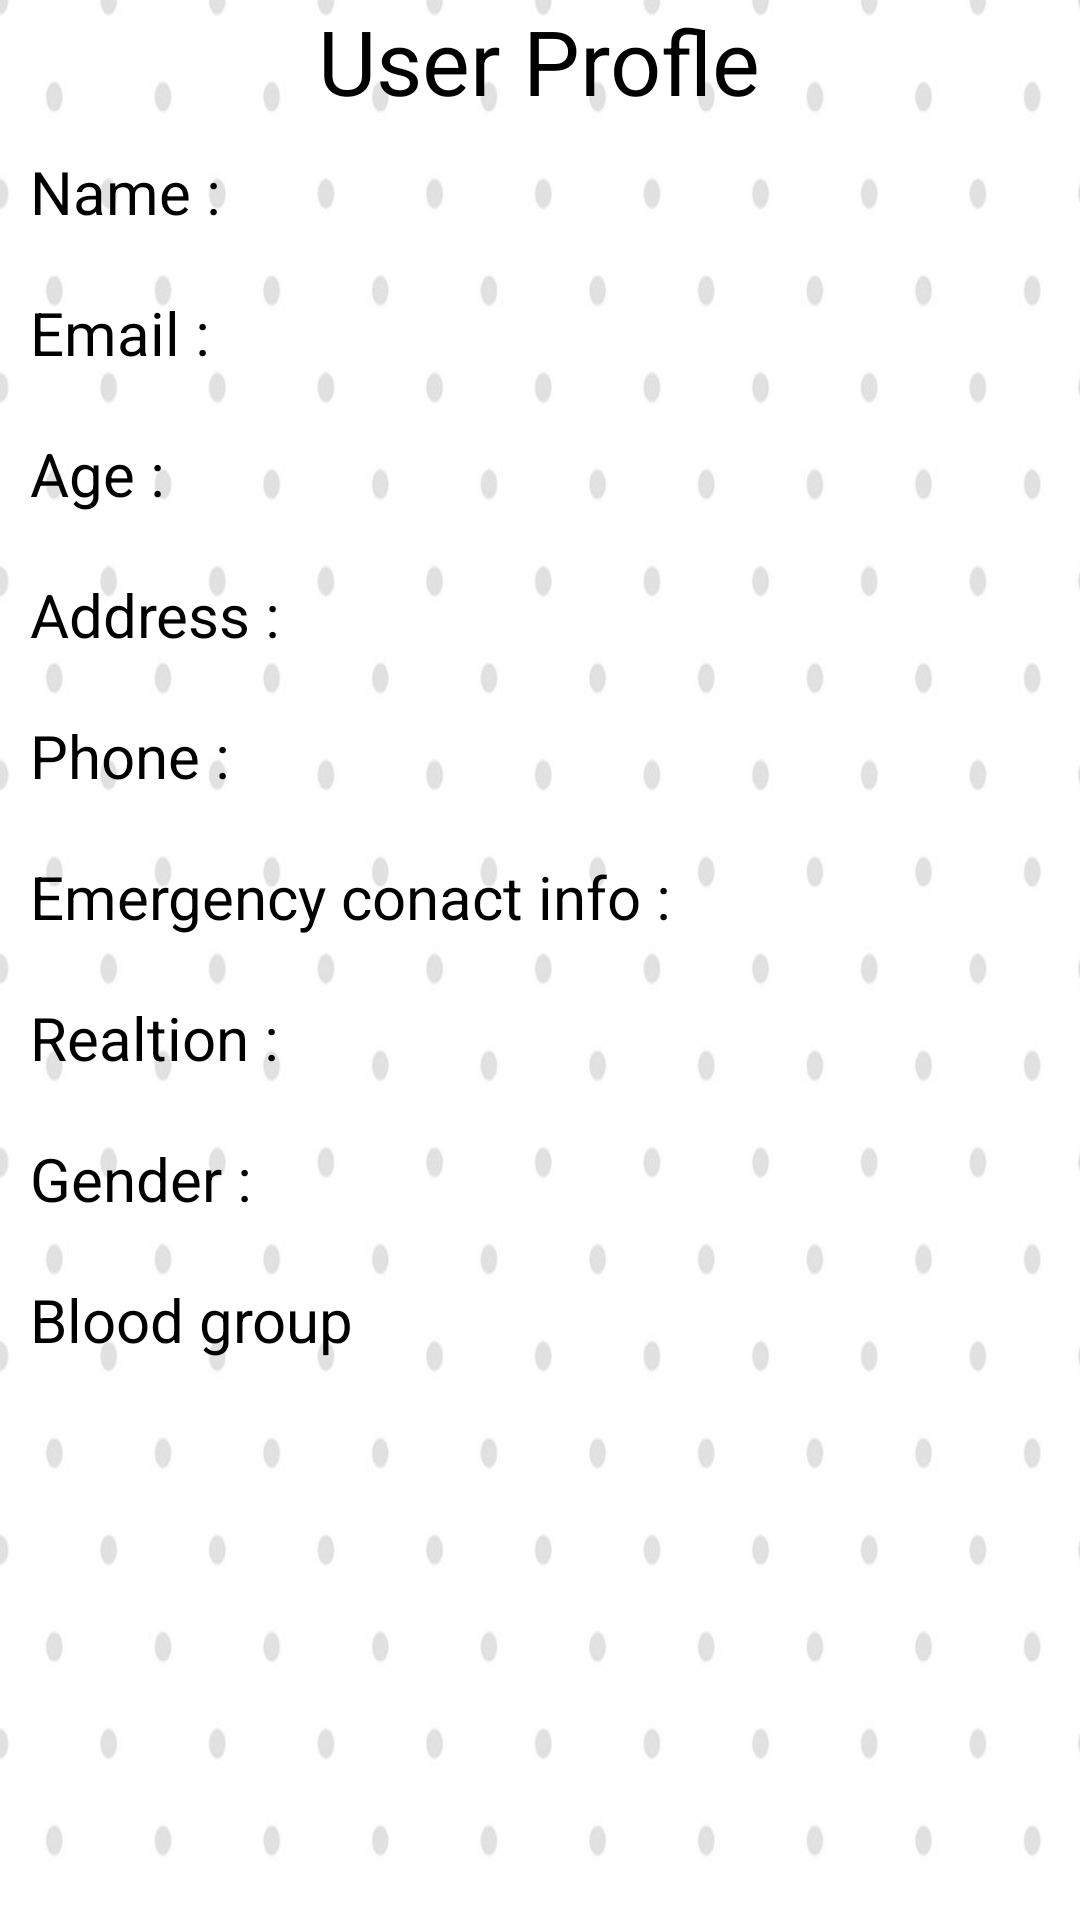

The Android layout XML behind this screen, and the referenced resources:
<!-- AndroidManifest.xml: application theme AppTheme -->
<!-- res/layout/activity_patient__retrieve_data.xml -->
<?xml version="1.0" encoding="utf-8"?>
<LinearLayout xmlns:android="http://schemas.android.com/apk/res/android"
    xmlns:app="http://schemas.android.com/apk/res-auto"
    xmlns:tools="http://schemas.android.com/tools"
    android:layout_width="match_parent"
    android:layout_height="match_parent"
    android:background="@drawable/appback"
    android:orientation="vertical"
    tools:context=".patient_RetrieveData">

    <ScrollView
        android:layout_width="match_parent"
        android:layout_height="match_parent">

        <LinearLayout
            android:layout_width="match_parent"
            android:layout_height="match_parent"
            android:orientation="vertical">

            <TextView
                android:layout_width="wrap_content"
                android:layout_height="wrap_content"
                android:layout_gravity="center"
                android:text="User Profle"
                android:textColor="@color/textColour"
                android:textSize="30dp" />

         <LinearLayout
             android:layout_width="match_parent"
             android:layout_height="wrap_content"
             android:orientation="horizontal">

             <TextView
                 android:layout_width="wrap_content"
                 android:layout_height="wrap_content"
                 android:layout_margin="10dp"
                 android:text="Name :"
                 android:textSize="20dp"
                 android:textColor="@color/textColour"
                 android:textColorHint="@color/textColour" />

            <TextView
                android:id="@+id/patientretname_tv"
                android:layout_width="match_parent"
                android:layout_height="wrap_content"
                android:layout_margin="10dp"
                android:textSize="20dp"/>
         </LinearLayout>

        <LinearLayout
            android:layout_width="match_parent"
            android:layout_height="wrap_content"
            android:orientation="horizontal">

            <TextView
                android:layout_width="wrap_content"
                android:layout_height="wrap_content"
                android:layout_margin="10dp"
                android:text="Email :"
                android:textSize="20dp"
                android:textColor="@color/textColour"
                android:textColorHint="@color/textColour" />

            <TextView
                android:id="@+id/patientretemali_tv"
                android:layout_width="match_parent"
                android:layout_height="wrap_content"
                android:layout_margin="10dp"
                android:textSize="20dp"/>
        </LinearLayout>

        <LinearLayout
            android:layout_width="match_parent"
            android:layout_height="wrap_content"
            android:orientation="horizontal">

            <TextView
                android:layout_width="wrap_content"
                android:layout_height="wrap_content"
                android:layout_margin="10dp"
                android:hint="Age :"
                android:textSize="20dp"
                android:textColor="@color/textColour"
                android:textColorHint="@color/textColour" />

            <TextView
                android:id="@+id/patientretage_tv"
                android:layout_width="match_parent"
                android:layout_height="wrap_content"
                android:layout_margin="10dp"
                android:textSize="20dp"/>
        </LinearLayout>

        <LinearLayout
            android:layout_width="match_parent"
            android:layout_height="wrap_content"
            android:orientation="horizontal">

            <TextView
                android:layout_width="wrap_content"
                android:layout_height="wrap_content"
                android:layout_margin="10dp"
                android:text="Address :"
                android:textSize="20dp"
                android:textColor="@color/textColour"
                android:textColorHint="@color/textColour" />

        <TextView
                android:id="@+id/patientretaddress_tv"
                android:layout_width="match_parent"
                android:layout_height="wrap_content"
                android:layout_margin="10dp"
                android:textSize="20dp"/>
        </LinearLayout>

        <LinearLayout
            android:layout_width="match_parent"
            android:layout_height="wrap_content"
            android:orientation="horizontal">

            <TextView
                android:layout_width="wrap_content"
                android:layout_height="wrap_content"
                android:layout_margin="10dp"
                android:text="Phone :"
                android:textSize="20dp"
                android:textColor="@color/textColour"
                android:textColorHint="@color/textColour" />


            <TextView
                android:id="@+id/patientretphoneno_tv"
                android:layout_width="match_parent"
                android:layout_height="wrap_content"
                android:layout_margin="10dp"
                android:textSize="20dp"/>
        </LinearLayout>

        <LinearLayout
            android:layout_width="match_parent"
            android:layout_height="wrap_content"
            android:orientation="horizontal">

            <TextView
                android:layout_width="wrap_content"
                android:layout_height="wrap_content"
                android:layout_margin="10dp"
                android:text="Emergency conact info :"
                android:textColor="@color/textColour"
                android:textColorHint="@color/textColour"
                android:textSize="20dp" />

            <TextView
                android:id="@+id/patientretemergencyph_tv"
                android:layout_width="match_parent"
                android:layout_height="wrap_content"
                android:layout_margin="10dp"
                android:textSize="20dp" />

        </LinearLayout>

        <LinearLayout
            android:layout_width="match_parent"
            android:layout_height="wrap_content"
            android:orientation="horizontal">

            <TextView
                android:layout_width="wrap_content"
                android:layout_height="wrap_content"
                android:layout_margin="10dp"
                android:text="Realtion :"
                android:textSize="20dp"
                android:textColor="@color/textColour"
                android:textColorHint="@color/textColour" />

            <TextView
                android:id="@+id/patientretemergencyRelation_tv"
                android:layout_width="match_parent"
                android:layout_height="wrap_content"
                android:layout_margin="10dp"
                android:textSize="20dp"/>
        </LinearLayout>

        <LinearLayout
            android:layout_width="match_parent"
            android:layout_height="wrap_content"
            android:orientation="horizontal">

            <TextView
                android:layout_width="wrap_content"
                android:layout_height="wrap_content"
                android:layout_margin="10dp"
                android:text="Gender :"
                android:textColor="@color/textColour"
                android:textColorHint="@color/textColour"
                android:textSize="20dp" />

                <TextView
                    android:id="@+id/patientretgender_tv"
                    android:layout_width="match_parent"
                    android:layout_height="wrap_content"
                    android:layout_margin="10dp"
                    android:textSize="20dp" />

        </LinearLayout>

        <LinearLayout
            android:layout_width="match_parent"
            android:layout_height="wrap_content"
            android:orientation="horizontal">

            <TextView
                android:layout_width="wrap_content"
                android:layout_height="wrap_content"
                android:layout_margin="10dp"
                android:text="Blood group"
                android:textColor="@color/textColour"
                android:textColorHint="@color/textColour"
                android:textSize="20dp" />

            <TextView
                android:id="@+id/patientretbloodgroup_tv"
                android:layout_width="match_parent"
                android:layout_height="wrap_content"
                android:layout_margin="10dp"
                android:textSize="20dp" />

        </LinearLayout>

        </LinearLayout>
    </ScrollView>


</LinearLayout>
<!-- resources referenced by this layout -->
<resources>
  <color name="textColour">#000000 </color>
  <!-- drawable appback: jpg bitmap (drawable-v24, 58440 bytes) -->
  <style name="AppTheme" parent="Theme.AppCompat.Light.DarkActionBar">
          
          <item name="colorPrimary">@color/colorAccent</item>
          <item name="colorPrimaryDark">@color/colorAccent</item>
          <item name="colorAccent">@color/colorPrimary</item>
      </style>
  <color name="colorAccent">#808080</color>
  <color name="colorPrimary">#008577</color>
</resources>
